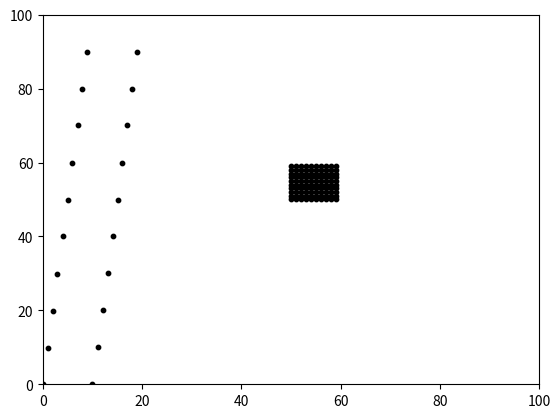
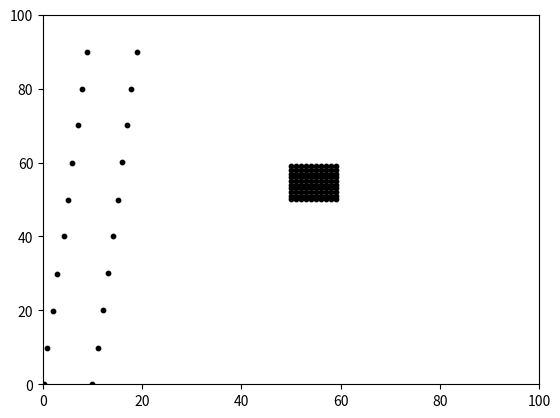
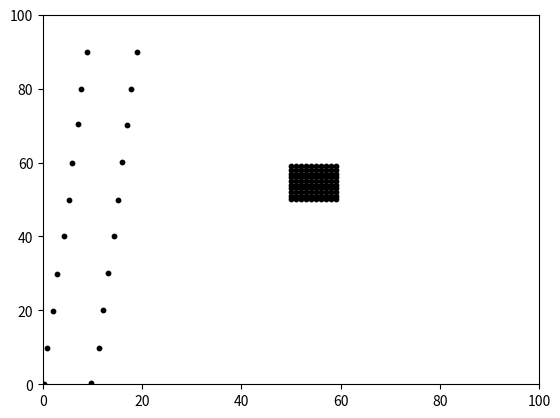
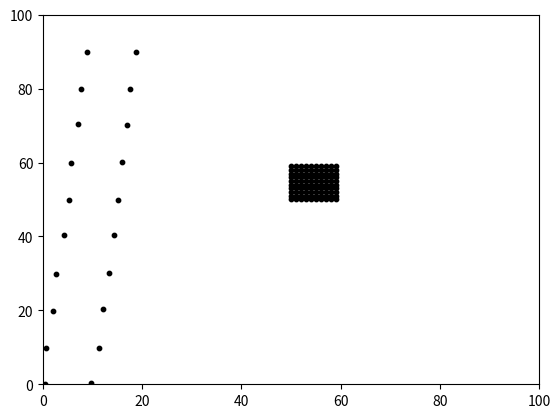
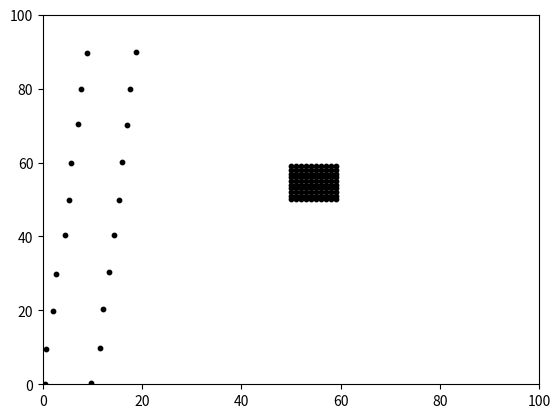
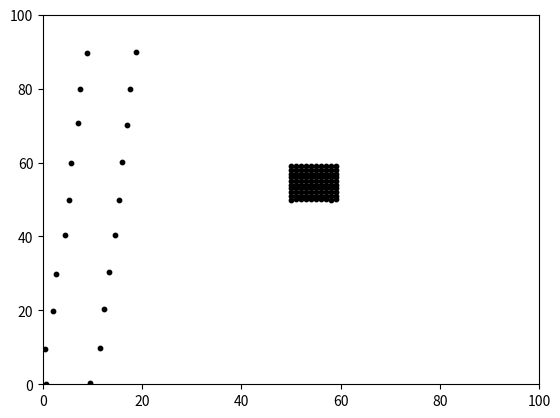
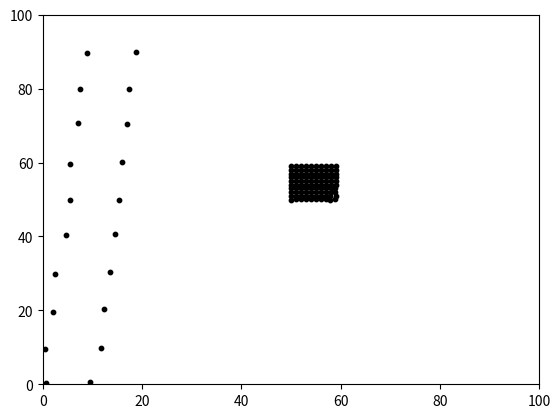
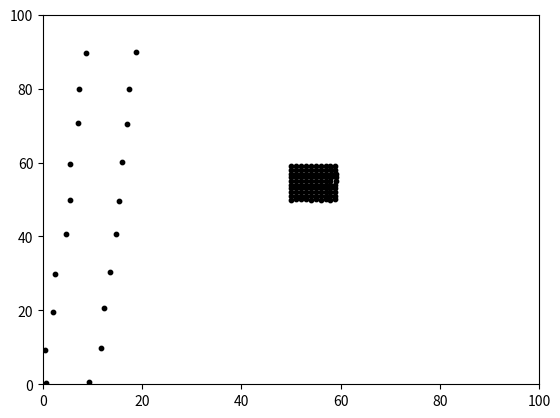
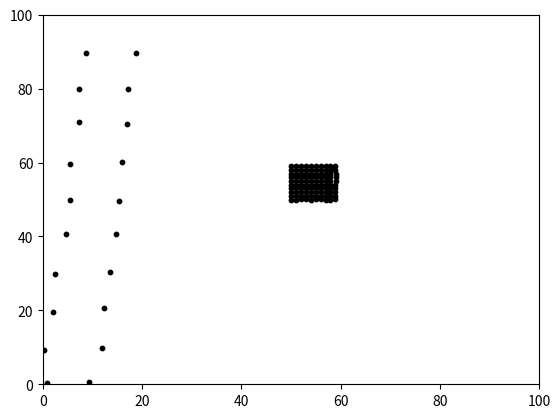
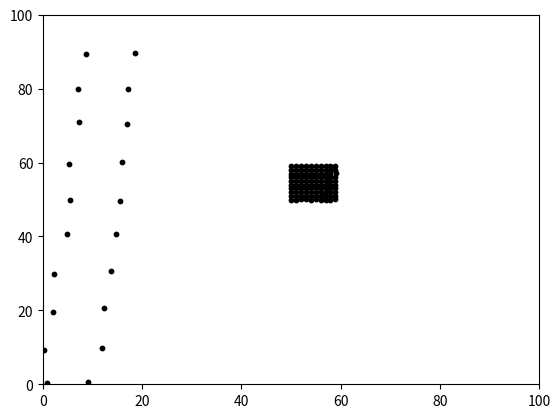
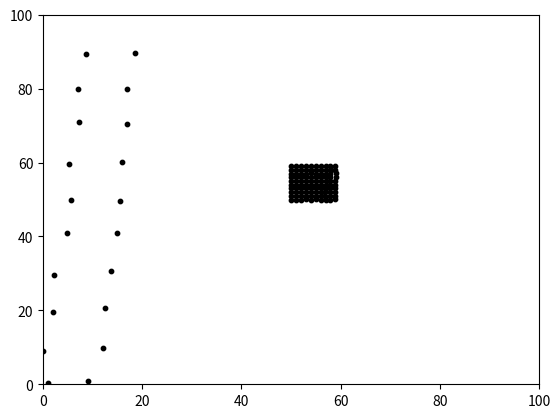
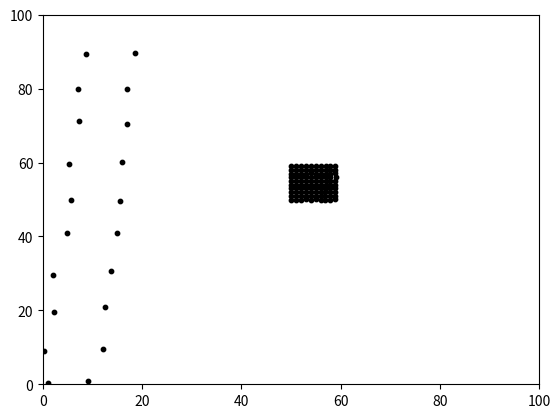
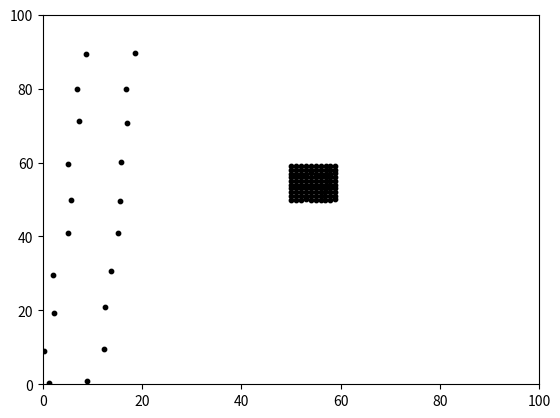
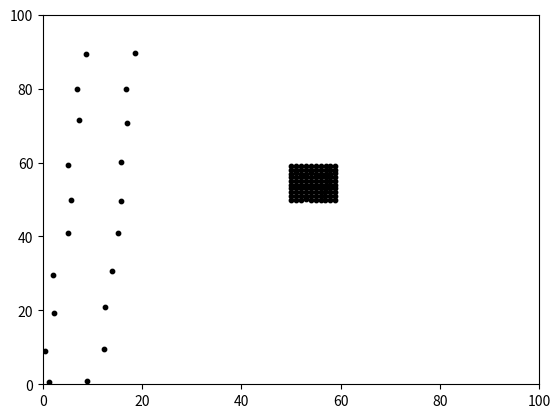
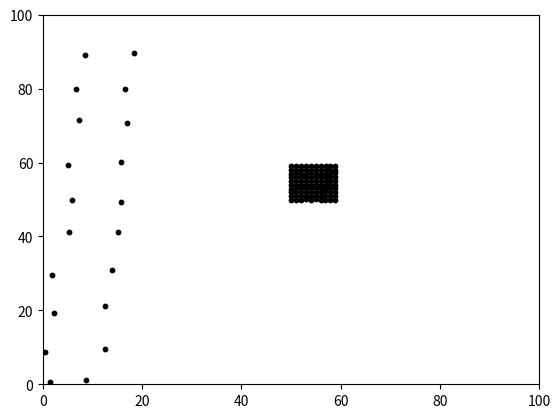
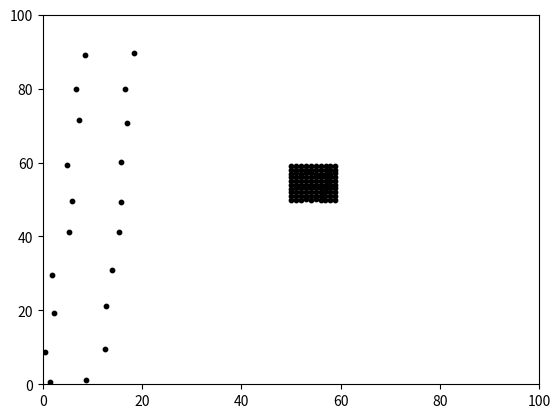

These figures' Python source, in order:
import random
import math
import numpy as np

import matplotlib.pyplot as plt
from matplotlib.animation import FuncAnimation



# particle simulator: https://www.youtube.com/watch?v=HWSKS2rD44g

PARTICLE_RADIUS = 0.1
NUMBER_PARTICLES = 20
SIZE_SIMULATION_X = 100
SIZE_SIMULATION_Y = 100

INITIAL_SPEED = 10
TIME_STEP = 0.01
TOTAL_TIME = 2.5
# need to include grid partitions so that it can be more precise than just 1. 
grid_x = SIZE_SIMULATION_X
grid_y = SIZE_SIMULATION_Y
REPUSION_SHIFT = 0.5

# obviously the attractions between molecules are more complex that what I will impliment
# however, this simplication allows for easy implimentation
# objects will be attracted via a force that has strength 1/(ax) with relation to the distance between them. 
# objects will be repulsed via a force that has strength 1/(bx)^2 with relation to the distance between them.
# where a << b
# the wall will act as a particle except it just repells the particle. 
# I know I am missusing force, however I will just add up the 'forces' of all of the 


PLOTTING_COLOR = 'black'

INFLUENCE_DISTANCE = math.ceil(PARTICLE_RADIUS*2.1) #  

class GasParticle:


	def __init__ (self, xpos = 0, ypos = 0, xvel = 0, yvel = 0, radius = PARTICLE_RADIUS):
		# xpos and ypos show location of center of particle, 
		self.xpos = xpos
		self.ypos = ypos
		self.xvel = xvel
		self.yvel = yvel
		self.radius = radius
		self.v = np.array((xvel, yvel))
		self.r = np.array((xpos, ypos))
	def __str__ (self):
		return ("Center: " + "X coords: " + str(self.xpos) + " Y coords: " + str(self.ypos) +
			"\nX vector: " + str(self.xvel) + " Y vector: " + str(self.yvel) + 
			"\nRadius: " + str(self.radius))

	# def change_velocities(self, p2):
 #            """
 #            Particles self and p2 have collided elastically: update their
 #            velocities.
 #            """
 #            m1, m2 = self.radius**2, p2.radius**2
 #            M = m1 + m2
 #            r1, r2 = self.r, p2.r
 #            d = np.linalg.norm(r1 - r2)**2
 #            v1, v2 = self.v, p2.v
 #            u1 = v1 - 2*m2 / M * np.dot(v1-v2, r1-r2) / d * (r1 - r2)
 #            u2 = v2 - 2*m1 / M * np.dot(v2-v1, r2-r1) / d * (r2 - r1)
 #            self.v = u1
 #            self.xvel = self.v[0]
 #            self.yvel = self.v[1]
 #            p2.v = u2
 #            p2.xvel = p2.v[0]
 #            p2.yvel = p2.v[1]

	def update_forces_from_particles(self, g):
		particle_mat = self.get_influential_particles(g)
		if (not type(self) == FixedParticle):

			for row in particle_mat:
				for col in row:
					for influential_particle in col:
						if ((not influential_particle == self) and type(influential_particle) == GasParticle):
							difference_x = self.xpos - influential_particle.xpos
							difference_y = self.ypos - influential_particle.ypos
							distance = (difference_x**2 + difference_y**2)**0.5 # will be used for weighin calculations, simple pythag
							if (distance < self.radius + influential_particle.radius):
								elastic_collision(self, influential_particle)
								# self.change_velocities(influential_particle)
							# force_attraction = 0

							# force_repulsion = 0
							# if (not (type(self) == TeethParticle and type(influential_particle) == TeethParticle)):
							# 	# now we have a particle p that we can use
							# 	force_attraction = type(self).CONST_ATTRACTION*(1/distance)
							# 	force_repulsion = -type(self).CONST_REPULSION*(1/(REPUSION_SHIFT+distance**2))
								

							# else:
							# 	force_attraction = TeethParticle.A/(TeethParticle.S*distance + TeethParticle.C) 
							# 	force_repulsion = TeethParticle.B/((TeethParticle.S*distance)**2 + TeethParticle.C)
							# x_dir = 1 # direction of x attraction and repulsion, negative to left and attraction to the right
							# if (difference_x > 0):
							# 	x_dir = -1

							# y_dir = 1
							# if (difference_y > 0):
							# 	y_dir = -1
							# # the lines above ensure that the forces are being applied in the right direction

							# self.xvel = self.xvel + x_dir*(force_attraction + force_repulsion)*TIME_STEP
							# self.yvel = self.yvel + x_dir*(force_attraction + force_repulsion)*TIME_STEP # force is an acceleration, and must be multiplied by dt to get change in velocity

	def get_influential_particles(self, g):
		x = math.floor(self.xpos)
		y = math.floor(self.ypos)
		

		#edge cases for finding what range of particles are influential
		x_lower = x - INFLUENCE_DISTANCE
		if (x < INFLUENCE_DISTANCE):
			x_lower = 0

		y_lower = y - INFLUENCE_DISTANCE
		if (y < INFLUENCE_DISTANCE):
			y_lower = 0

		x_upper = x + INFLUENCE_DISTANCE
		if (x + INFLUENCE_DISTANCE > SIZE_SIMULATION_X):
			x_upper = SIZE_SIMULATION_X 

		y_upper = y + INFLUENCE_DISTANCE
		if (y + INFLUENCE_DISTANCE > SIZE_SIMULATION_Y):
			y_upper = SIZE_SIMULATION_Y


		return [[g[x][y] for y in range(y, y_upper)] for x in range(x_lower, x_upper)] # particle matrix of influential particles stores in lists as cells


class TeethParticle:
	SPRING_CONSTANT = 1
	STRETCH_DISTANCE = 0.5
	A = 5.4
	B = 7.7
	C = 0.8
	S = 12 # S for scaling the graph along the x axis
	# from graph here https://www.desmos.com/calculator/5ivqrz8tfl
	def __init__(self, xpos = 0, ypos = 0, xvel = 0, yvel = 0, radius = 1, neighbors = []):
		self.xpos = xpos
		self.ypos = ypos
		self.r = np.array((xpos, ypos))
		self.xvel = xvel
		self.yvel = yvel
		self.v = np.array((xvel, yvel))
		self.radius = radius
		self.neighbors = neighbors
	def update_forces_from_particles(self, g):
		# if len(self.neighbors) > 4:
		# 	print('you messed up')
		for p in self.neighbors:

			difference_x = self.xpos - p.xpos
			difference_y = self.ypos - p.ypos
			distance = math.sqrt((difference_x**2 + difference_y**2))	
			distance_past_stretch = distance - TeethParticle.STRETCH_DISTANCE
			if (distance_past_stretch > 0):
				v1 = np.array((
					self.xvel - (difference_x*TeethParticle.SPRING_CONSTANT*TIME_STEP), # change in x velocity due to spring
					self.yvel - (difference_y*TeethParticle.SPRING_CONSTANT*TIME_STEP) # change in y velocity due to spring
					))
				v2 = np.array((
					p.xvel + (difference_x*TeethParticle.SPRING_CONSTANT*TIME_STEP), # change in x velocity due to spring,
					p.yvel + (difference_y*TeethParticle.SPRING_CONSTANT*TIME_STEP) # change in y velocity due to spring
					))
				self.v = v1
				self.xvel = self.v[0]
				self.yvel = self.v[1]
				p.v = v2
				p.xvel = p.v[0]
				p.yvel = p.v[1]

				# change the velocites as per Hooke's Law
			# calculate the spring interactions between particles

		particle_mat = get_influential_particles(p =self, g = g, d = 2*self.radius)
		if (not type(self) == FixedParticle):

			for row in particle_mat:
				for col in row:
					for influential_particle in col:
						# teeth particles will still elastically collide. 
						if ((not influential_particle == self)):
							difference_x = self.xpos - influential_particle.xpos
							difference_y = self.ypos - influential_particle.ypos
							distance = math.sqrt((difference_x**2 + difference_y**2)) 
							if (distance < self.radius + influential_particle.radius):
								elastic_collision(self, influential_particle)


		# treat interactinos among teeth particles, treat all else like elastic collisions. 0


		pass
		# s is solid that it is interactin with 
class PawlParticles():
	CONST_ATTRACTION = 0 # for gasses or fixed points
	CONST_REPULSION = 40
	A = 5.4
	B = 7.7
	C = 0.8
	S = 12 # S for scaling the graph along the x axis
	# from graph here https://www.desmos.com/calculator/5ivqrz8tfl
	def __init__(self, xpos = 0, ypos = 0, xvel = 0, yvel = 0, radius = 1):
		self.xpos = xpos
		self.ypos = ypos
		self.xvel = xvel
		self.yvel = yvel
		self.radius = radius
	def update_forces_from_particles(self, g):


		pass


class FixedParticle:
	def __init__(self, xpos = 0, ypos = 0, xvel = 0, yvel = 0, radius = 1):
		self.xpos = xpos
		self.ypos = ypos
		self.xvel = xvel
		self.yvel = yvel
		self.radius = radius
	def update_forces_from_particles(self, g):
		
		pass
		# s is solid that it is interactin with 


def main(): 
# creates every particle with a random position
	gas_particles = create_gas_particles()
	teeth_particles = create_teeth_particles()
	fixed_particles = create_fixed_particles()
	every_particle = gas_particles + teeth_particles + fixed_particles

	grid = [[list() for y in range (grid_y)] for x in range (grid_x)] 
	fill_grid(g = grid, ep = every_particle)

	current_time = 0
	
	while current_time < TOTAL_TIME:

		# run(every_particle, grid = grid)
		x_values = []
		y_values = []
		for p in every_particle:
			p.update_forces_from_particles(grid)
			# update_forces_from_particles(g = grid, p = p)
			update_forces_from_wall(p)
			update_position(in_particle = p, g = grid)
			x_values.append(p.xpos)
			y_values.append(p.ypos)
		plt.scatter(x_values, y_values, color = PLOTTING_COLOR, s = PARTICLE_RADIUS*100)
		# plt.quiver(p.xpos, p.ypos, p.xvel, p.yvel)
		plt.xlim(0, SIZE_SIMULATION_X)
		plt.ylim(0, SIZE_SIMULATION_Y)
		plt.show(block=False)
		plt.pause(TIME_STEP)
		plt.close()

		current_time = current_time + TIME_STEP
	# return()
	# print()
def create_gas_particles():
# i want to create every particle to be equally spaced initially as to avoid any close interations that shouldn't occur otherwise.
 # potential problen with this algorithim is that there can be some particle wall interactions that are undesirable initially (may overlap)
# desire is for particles to be equally spaced on one half of the simulation 
	# return []
	return [GasParticle(
		xpos = (i) % (SIZE_SIMULATION_X/2), 
		ypos = (i*(SIZE_SIMULATION_X**0.5)) % (SIZE_SIMULATION_X),
		xvel = random.uniform(-1,1)*INITIAL_SPEED,
		yvel = random.uniform(-1,1)*INITIAL_SPEED) 
	for i in range (0, NUMBER_PARTICLES)]

# xpart, ypart are partitions for how many particles per span in x or y direction
def create_teeth_particles(xstart = 50, ystart = 50, xpart = 10, xspan = 10, ypart = 10, yspan = 10):
	a = [None] * xpart
	for x in range (0, xpart):
		a[x] = [TeethParticle(xpos = xstart + x*(xspan/xpart), ypos = ystart +y*(yspan/ypart)) for y in range(0, ypart)]
	i = 0
	# print (len(a))
	for x in range (0, xpart):
		for y in range(0, ypart):
			if (not x == 0):
			# 	print (a[x][y].neighbors)
			# 	print (i)
			# 	i = i+1
				# print (str(a[x][y]) + "this is one")
				a[x][y].neighbors = a[x][y].neighbors + [a[x-1][y]]
			if (not x == xpart -1):
				# a[x][y].neighbors.append(a[x+1][y])
				a[x][y].neighbors = a[x][y].neighbors + [a[x-1][y]]
			if not (y == 0):
				# a[x][y].neighbors.append(a[x][y-1])
				a[x][y].neighbors = a[x][y].neighbors + [a[x-1][y]]
			if not (y == ypart - 1):
				# a[x][y].neighbors.append(a[x][y+1])
				a[x][y].neighbors = a[x][y].neighbors + [a[x-1][y]]
	aa = []
	for x in a:
		aa.extend(x)
	return aa
	# return [TeethParticle(xpos = 8, ypos = 5+y*0.1) for y in range(0, 10)]
def create_pawl_particles():
	return []
def create_fixed_particles():
	return []
	# return [FsixedParticle(xpos = 7, ypos = y*0.3) for y in range(0,33)]
	 # creates vertical wall

def get_influential_particles(g = None, p = None, d = INFLUENCE_DISTANCE):
	x = math.floor(p.xpos)
	y = math.floor(p.ypos)
	

	#edge cases for finding what range of particles are influential
	x_lower = x - d
	if (x < d):
		x_lower = 0

	y_lower = y - d
	if (y < d):
		y_lower = 0

	x_upper = x + d
	if (x + d > SIZE_SIMULATION_X):
		x_upper = SIZE_SIMULATION_X 

	y_upper = y + d
	if (y + d > SIZE_SIMULATION_Y):
		y_upper = SIZE_SIMULATION_Y

	return [[g[x][y] for y in range(y, y_upper)] for x in range(x_lower, x_upper)] # particle matrix of influential particles stores in lists as cells



def print_mat(mat):
	for x in mat:
		# print()
		# print (x)
		for y in x:
			# print()
			# print(y)
			for p in y:
				print(p)
				# ok so where i am at, i have successfully gotten each particle to print in the close matrix

def update_forces_from_wall(in_particle):
	dist_x = in_particle.xvel*TIME_STEP

	xpos_updated = in_particle.xpos + in_particle.xvel*TIME_STEP
	if (xpos_updated < 0 or xpos_updated > SIZE_SIMULATION_X):
		in_particle.xvel = in_particle.xvel*(-1)
		in_particle.v[0] = in_particle.xvel

	ypos_updated = in_particle.ypos + in_particle.yvel*TIME_STEP
	if (ypos_updated < 0 or ypos_updated > SIZE_SIMULATION_Y):
		in_particle.yvel = in_particle.yvel*(-1)
		in_particle.v[1] = in_particle.yvel

	pass

def update_position(in_particle = None, g = None):
	# update grid here
	x = in_particle.xpos
	y = in_particle.ypos
	g[math.floor(x)][math.floor(y)].remove(in_particle)
	new_x = x + in_particle.xvel*TIME_STEP
	new_y = y + in_particle.yvel*TIME_STEP
	g[math.floor(new_x)][math.floor(new_y)].append(in_particle)
	in_particle.xpos = new_x
	in_particle.ypos = new_y
	in_particle.r = np.array((new_x, new_y))

	pass

def fill_grid(g = None, ep = None):
	for p in ep:
		x = math.floor(p.xpos)
		y = math.floor(p.ypos)
		g[x][y].append(p)
	pass

def print_every_particle(ep):
	for p in ep:
		print (p)

def elastic_collision(p1, p2):
	"""
    Particles self and p2 have collided elastically: update their
    velocities.
    """
	m1, m2 = p1.radius**2, p2.radius**2
	M = m1 + m2
	r1, r2 = p1.r, p2.r
	d = np.linalg.norm(r1 - r2)**2
	v1, v2 = p1.v, p2.v
	u1 = v1 - 2*m2 / M * np.dot(v1-v2, r1-r2) / d * (r1 - r2)
	u2 = v2 - 2*m1 / M * np.dot(v2-v1, r2-r1) / d * (r2 - r1)
	p1.v = u1
	p1.xvel = p1.v[0]
	p1.yvel = p1.v[1]
	p2.v = u2
	p2.xvel = p2.v[0]
	p2.yvel = p2.v[1]


	
main()
